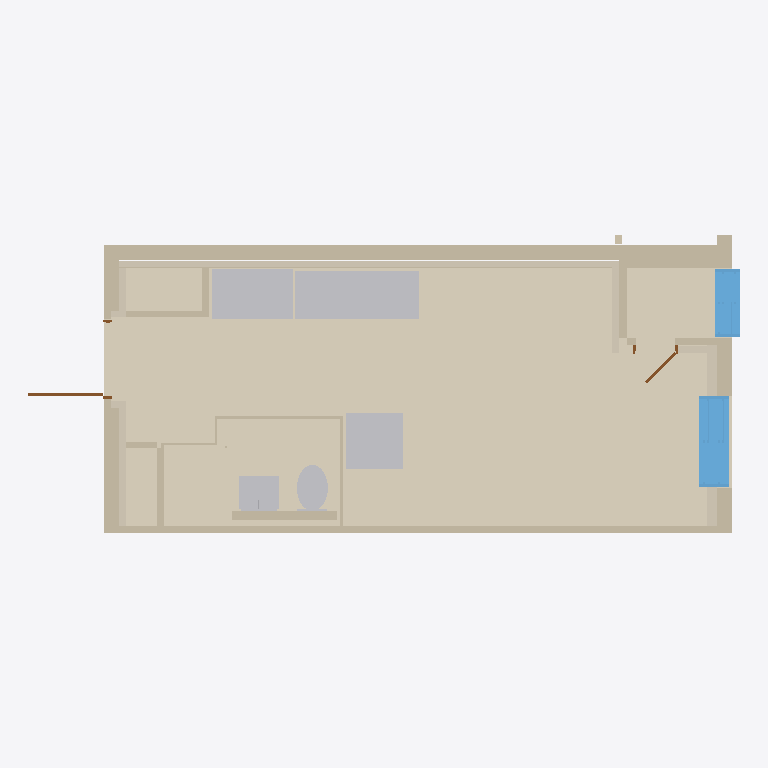
Plan cut of the same IFC building model at storey 'A32-25-U11' (level 0.00 m, cut at 1.40 m), seen from above with north up, elements coloured by IFC class: 13 walls (beige), 8 coverings (cream), 8 other elements (light grey), 2 windows (light blue), 2 doors (brown). Cut surfaces are drawn darker.
Extent 9.4 m × 4.0 m × 3.0 m (x, y, z). Storeys (1): A32-25-U11 at 0.00 m. Elements (46): 18 IfcWall, 10 IfcCovering, 4 IfcSanitaryTerminal, 3 IfcFurniture, 3 IfcSlab, 2 IfcBuildingElementProxy, 2 IfcDoor, 2 IfcFurnishingElement, 2 IfcWindow.

HEADER;
FILE_DESCRIPTION(('ViewDefinition[DesignTransferView]'),'2;1');
FILE_NAME('/dev/null','2026-10-20T20:54:55+09:00',(''),(''),'IfcOpenShell 0.9.0','IfcOpenShell 0.9.0','Nobody');
FILE_SCHEMA(('IFC4'));
ENDSEC;
DATA;
#1=IFCPROJECT('3k_n1e93DOARekVKwk5b9n',$,'A32-25-U11',$,$,$,$,(#10),#5);
#12=IFCSITE('3hru6cH_POf9ILrYYxEU9f',$,'A32 source coordinate system',$,$,$,$,$,$,$,$,$,$,$);
#13=IFCBUILDING('1ihVa_aLnKvuLwv0LOVP52',$,'주거동 · 3층–옥탑지붕',$,$,$,$,$,$,$,$,$);
#16=IFCBUILDINGSTOREY('2GK7TnMfrJsOwwNhEWnDSF',$,'A32-25-U11',$,$,#25,$,$,$,0.0);
#450=IFCCOVERING('2qIVLY50HL0h6b8NmntGkV',$,'F-U11 / 25형 바닥',$,$,#3965,#475,$,$);
#384=IFCCOVERING('20JAUSSfXRqxYdRQK0lzJz',$,'B08 / 욕실 바닥',$,$,#3820,#406,$,$);
#1033=IFCWALL('0844olRWvLiOS2eWOiBl2w',$,'concrete / CAD 벽체 008',$,$,#3765,#1066,$,$);
#1084=IFCWALL('1ok232JRPRh9MarDaps63o',$,'concrete / CAD 벽체 009',$,$,#3870,#1112,$,$);
#3278=IFCFURNISHINGELEMENT('2L7ouGuujTx85HniEao5qY',$,'K015 / 상판',$,$,#3935,#3298,$);
#3310=IFCFURNISHINGELEMENT('0iW$3qmxTS4hqsyr6DqRb7',$,'K016 / 상판',$,$,#3740,#3385,$);
#3580=IFCFURNITURE('1KSAc0no1NXPkI51R8wOER',$,'T024 / 식탁',$,$,#3900,#3645,$,$);
#588=IFCCOVERING('3DTjSpcEbR8OxS5dHP8Aw7',$,'INS015 / CAD 외피 단열재',$,$,#3835,#605,$,.INSULATION.);
#1589=IFCWINDOW('0O9MhoGgrTVv1zT8LUpRUs',$,'WIN048 / 2열 창',$,$,#3745,#1885,$,2.2,1.2,$,$,$);
#1897=IFCWINDOW('2ydJbyEwTUruqN0C1uM$s$',$,'WIN051 / 2열 창',$,$,#3955,#2190,$,2.2,0.9000000000007349,$,$,$);
#2202=IFCSANITARYTERMINAL('1EjC4BAS1PAuAZ06WaJAWg',$,'K016 / 싱크볼 1',$,$,#3730,#2312,$,$);
#2901=IFCSANITARYTERMINAL('0$G3QV1fXPt9tO$RICWgxZ',$,'B08 / 세면기',$,$,#3755,#3132,$,.WASHHANDBASIN.);
#2324=IFCSANITARYTERMINAL('29dVjdoa1HcA9cFDhC1e2Q',$,'K016 / 싱크볼 2',$,$,#3735,#2431,$,$);
#1309=IFCWALL('3xkh$l_hDVqBVkEOTx$Lut',$,'ubr / CAD 벽체 002',$,$,#3785,#1329,$,$);
#650=IFCCOVERING('1GXTEk3k5Ho9fdI2SYd2gY',$,'INS026 / CAD 외피 단열재',$,$,#3885,#671,$,.INSULATION.);
#1370=IFCWALL('3$TZw9v5vLPRKgjLp$bOhx',$,'B08 / 욕실 구획 보완',$,$,#3875,#1395,$,$);
#1001=IFCWALL('2u3Bvz4LXIqOSWSG_N7ljd',$,'concrete / CAD 벽체 001',$,$,#3880,#1021,$,$);
#1220=IFCWALL('1_Ia7SdvvMbxlZPZmdVA_B',$,'partition / CAD 벽체 020',$,$,#3945,#1239,$,$);
#2443=IFCSANITARYTERMINAL('0nU_1p1OvGrvQ58D_XKhNn',$,'B08 / 양변기',$,$,#3790,#2873,$,.TOILETPAN.);
#551=IFCCOVERING('3NuamWv2DTPe9h2$gXYTIw',$,'INS014 / CAD 외피 단열재',$,$,#3895,#575,$,.INSULATION.);
#618=IFCCOVERING('3VqZx_P0vH4fOs$DVocqEd',$,'INS016 / CAD 외피 단열재',$,$,#3850,#637,$,.INSULATION.);
#1162=IFCWALL('3VK_GpiErIKAVLiNWSTdok',$,'partition / CAD 벽체 003',$,$,#3800,#1179,$,$);
#1280=IFCWALL('1B3cJjwgbOwh8ywxdVSRM6',$,'partition / CAD 벽체 025',$,$,#3910,#1297,$,$);
#26=IFCBUILDINGELEMENTPROXY('2s5ZmkGmPJbeYhpuapPKhj',$,'양변기 좌석',$,$,#3795,#332,$,$);
#684=IFCCOVERING('33OCP_haHK4BG6HlTxKLaY',$,'INS027 / CAD 외피 단열재',$,$,#3915,#704,$,.INSULATION.);
#516=IFCCOVERING('2ICjc$8qnMB9DfU9LOJZLJ',$,'INS013 / CAD 외피 단열재',$,$,#3840,#536,$,.INSULATION.);
#1130=IFCWALL('1yTVY4swXVPgtYGIZCJrcV',$,'partition / CAD 벽체 001',$,$,#3940,#1150,$,$);
#717=IFCDOOR('1yMdI9llPK6wID56VRhsmN',$,'D025 / 원본 문짝',$,$,#3825,#737,$,2.2,0.99,$,$,$);
#1251=IFCWALL('12uaHTloPOJAADNQrFAHsg',$,'partition / CAD 벽체 024',$,$,#3770,#1268,$,$);
#749=IFCDOOR('2AcMWlPH1Moe6A8YILwd5N',$,'D035 / 원본 문짝',$,$,#3860,#766,$,2.2,0.5540000000042918,$,$,$);
#1556=IFCWALL('3ZRfNV_W1IzRvX2ei4PC27',$,'EVAC-EAST / 피난구역 외곽 벽체',$,$,#3780,#1573,$,$);
#1191=IFCWALL('1q7bODoW1JSuIWVTlznCBT',$,'partition / CAD 벽체 004',$,$,#3925,#1208,$,$);
#1407=IFCWALL('0d9bYJRxnSpP0j1pz3EyJS',$,'WIN046 / 1열 창 / 하부벽',$,$,#3920,#1424,$,$);
ENDSEC;
